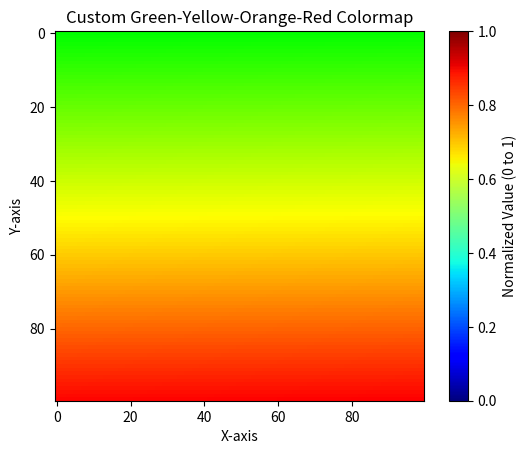

Reproduce this figure in Python.
from typing import Tuple


class CustomColormap:
    def __init__(self):
        pass

    def get_rgb(self, value: float) -> Tuple[int, int, int]:
        """
        Maps a value in [0, 1] to an RGB color.
        Parameters:
            value (float): A value between 0 and 1.
        Returns:
            Tuple[int, int, int]: RGB color as integers in the range [0, 255].
        """
        if not 0 <= value <= 1:
            raise ValueError("Value must be between 0 and 1")

        return (int(255 * (2 * value)) if value <= 0.5 else 255, 255 if value <= 0.5 else int(255 * (2 * (1 - value))), 0)


import matplotlib.pyplot as plt
import numpy as np

if __name__ == "__main__":
    # Generate some example data
    data = np.linspace(0, 1, 10000).reshape(100, 100)  # Normalized data

    # Instantiate the custom colormap
    colormap = CustomColormap()

    # Map the data to RGB colors using the custom colormap
    rgb_data = np.array([colormap.get_rgb(value) for value in data.ravel()])
    rgb_data = rgb_data.reshape(*data.shape, 3) / 255  # Reshape and normalize to [0, 1] for matplotlib

    # Create a figure and axes
    fig, ax = plt.subplots()

    # Display the data with the custom colormap
    im = ax.imshow(rgb_data, interpolation="nearest")

    # Add a title and axis labels
    ax.set_title("Custom Green-Yellow-Orange-Red Colormap")
    ax.set_xlabel("X-axis")
    ax.set_ylabel("Y-axis")

    # Add a colorbar for reference
    sm = plt.cm.ScalarMappable(cmap=plt.cm.get_cmap("jet"))  # Placeholder for colorbar
    sm.set_array([])
    cbar = plt.colorbar(sm, ax=ax)
    cbar.set_label("Normalized Value (0 to 1)")

    # Show the plot
    plt.show()
